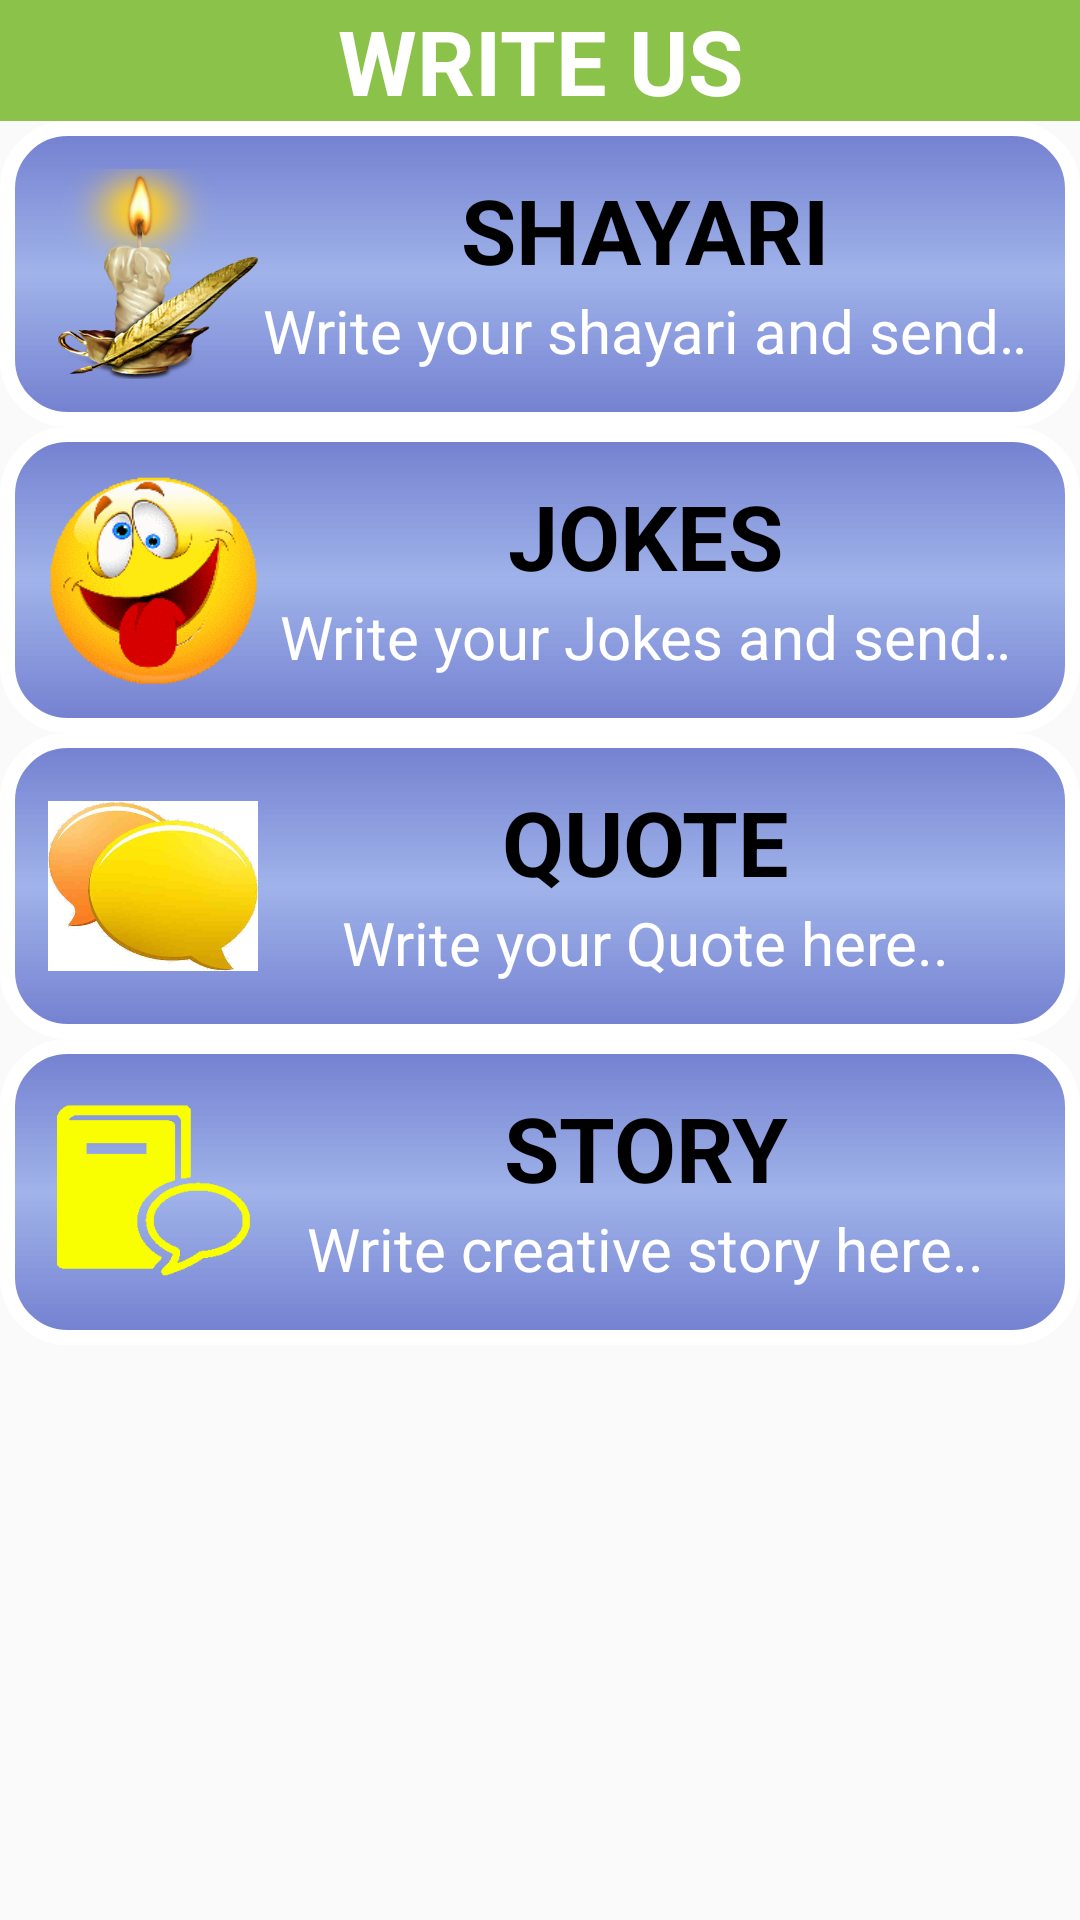

This screen was rendered from an Android layout file. Write that file and the resources it references.
<!-- AndroidManifest.xml: application theme AppTheme -->
<!-- res/layout/writeus_main.xml -->
<?xml version="1.0" encoding="utf-8"?>
<LinearLayout xmlns:android="http://schemas.android.com/apk/res/android"
    xmlns:app="http://schemas.android.com/apk/res-auto"
    xmlns:tools="http://schemas.android.com/tools"
    android:layout_width="match_parent"
    android:layout_height="match_parent"
    android:orientation="vertical"
    tools:context=".WriteUs.WriteUsMain">

    <TextView
        android:layout_width="match_parent"
        android:layout_height="wrap_content"
        android:gravity="center"
        android:text="WRITE US"
        android:textStyle="bold"
        android:textSize="30dp"
        android:textColor="#fff"
        android:background="#8BC34A"
        tools:ignore="MissingConstraints">
    </TextView>

    
    <ScrollView
        android:layout_width="match_parent"
        android:layout_height="match_parent">
    <LinearLayout
        android:layout_width="match_parent"
        android:layout_height="match_parent"
        android:orientation="vertical"
        android:scrollbars="vertical">

        <LinearLayout
            android:id="@+id/shayariwrite"
            android:orientation="horizontal"
            android:layout_width="match_parent"
            android:layout_height="wrap_content"
            android:background="@drawable/bg_row"
            android:padding="16dp">

            <ImageView
                android:layout_width="70dp"
                android:layout_height="70dp"
                android:src="@drawable/ic_shairy"
                android:contentDescription="TODO" />

            <LinearLayout
                android:layout_width="match_parent"
                android:layout_height="wrap_content"
                android:orientation="vertical">

                <TextView
                    android:layout_width="match_parent"
                    android:layout_height="wrap_content"
                    android:text="SHAYARI"
                    android:gravity="center"
                    android:textColor="#000"
                    android:textStyle="bold"
                    android:textSize="30sp"/>

                <TextView
                    android:layout_width="match_parent"
                    android:layout_height="wrap_content"
                    android:textSize = "20sp"
                    android:textAlignment = "center"
                    android:ellipsize = "marquee"
                    android:fadingEdge = "horizontal"
                    android:marqueeRepeatLimit = "marquee_forever"
                    android:scrollHorizontally = "true"
                    android:textColor = "#FFFFFF"
                    android:text = "Write your shayari and send us."
                    android:singleLine = "true"
                    android:gravity="center_horizontal"
                    />

            </LinearLayout>

        </LinearLayout>
        <LinearLayout
            android:id="@+id/jokesWrite"
            android:orientation="horizontal"
            android:layout_width="match_parent"
            android:layout_height="wrap_content"
            android:background="@drawable/bg_row"
            android:padding="16dp">

            <ImageView
                android:layout_width="70dp"
                android:layout_height="70dp"
                android:src="@drawable/ic_jokes"
                android:contentDescription="TODO" />

            <LinearLayout
                android:layout_width="match_parent"
                android:layout_height="wrap_content"
                android:orientation="vertical">

                <TextView
                    android:layout_width="match_parent"
                    android:layout_height="wrap_content"
                    android:text="JOKES"
                    android:gravity="center"
                    android:textColor="#000"
                    android:textStyle="bold"
                    android:textSize="30sp"/>

                <TextView
                    android:layout_width="match_parent"
                    android:layout_height="wrap_content"
                    android:textSize = "20sp"
                    android:textAlignment = "center"
                    android:ellipsize = "marquee"
                    android:fadingEdge = "horizontal"
                    android:marqueeRepeatLimit = "marquee_forever"
                    android:scrollHorizontally = "true"
                    android:textColor = "#FFFFFF"
                    android:text = "Write your Jokes and send us"
                    android:singleLine = "true"
                    android:gravity="center_horizontal"
                    />

            </LinearLayout>

        </LinearLayout>
        <LinearLayout
            android:id="@+id/quoteWrite"
            android:orientation="horizontal"
            android:layout_width="match_parent"
            android:layout_height="wrap_content"
            android:background="@drawable/bg_row"
            android:padding="16dp">

            <ImageView
                android:layout_width="70dp"
                android:layout_height="70dp"
                android:src="@drawable/ic_quote"
                android:contentDescription="TODO" />

            <LinearLayout
                android:layout_width="match_parent"
                android:layout_height="wrap_content"
                android:orientation="vertical">

                <TextView
                    android:layout_width="match_parent"
                    android:layout_height="wrap_content"
                    android:text="QUOTE"
                    android:gravity="center"
                    android:textColor="#000"
                    android:textStyle="bold"
                    android:textSize="30sp"/>

                <TextView
                    android:layout_width="match_parent"
                    android:layout_height="wrap_content"
                    android:textSize = "20sp"
                    android:textAlignment = "center"
                    android:ellipsize = "marquee"
                    android:fadingEdge = "horizontal"
                    android:marqueeRepeatLimit = "marquee_forever"
                    android:scrollHorizontally = "true"
                    android:textColor = "#FFFFFF"
                    android:text = "Write your Quote here.."
                    android:singleLine = "true"
                    android:gravity="center_horizontal"
                    />

            </LinearLayout>

        </LinearLayout>
        <LinearLayout
            android:id="@+id/storyWrite"
            android:orientation="horizontal"
            android:layout_width="match_parent"
            android:layout_height="wrap_content"
            android:background="@drawable/bg_row"
            android:padding="16dp">

            <ImageView
                android:layout_width="70dp"
                android:layout_height="70dp"
                android:src="@drawable/ic_story"
                android:contentDescription="TODO" />

            <LinearLayout
                android:layout_width="match_parent"
                android:layout_height="wrap_content"
                android:orientation="vertical">

                <TextView
                    android:layout_width="match_parent"
                    android:layout_height="wrap_content"
                    android:text="STORY"
                    android:gravity="center"
                    android:textColor="#000"
                    android:textStyle="bold"
                    android:textSize="30sp"/>

                <TextView
                    android:layout_width="match_parent"
                    android:layout_height="wrap_content"
                    android:textSize = "20sp"
                    android:textAlignment = "center"
                    android:ellipsize = "marquee"
                    android:fadingEdge = "horizontal"
                    android:marqueeRepeatLimit = "marquee_forever"
                    android:scrollHorizontally = "true"
                    android:textColor = "#FFFFFF"
                    android:text = "Write creative story here.."
                    android:singleLine = "true"
                    android:gravity="center_horizontal"
                    />

            </LinearLayout>

        </LinearLayout>

    </LinearLayout>
    </ScrollView>
    

</LinearLayout>
<!-- resources referenced by this layout -->
<resources>
  <!-- drawable bg_row (drawable) -->
  <?xml version="1.0" encoding="utf-8"?>
  <shape xmlns:android="http://schemas.android.com/apk/res/android">
  
      <gradient
          android:startColor="#C44A5AC3"
          android:centerColor="#AC7390E1"
          android:endColor="#C44A5AC3"
          android:angle="-225"/>
  
      <corners
          android:radius="20dp"/>
      <stroke
          android:color="#fff"
          android:width="5dp"/>
  
  </shape>
  <!-- drawable ic_jokes: png bitmap (drawable, 10481 bytes) -->
  <!-- drawable ic_quote: jpg bitmap (drawable, 10078 bytes) -->
  <!-- drawable ic_shairy: png bitmap (drawable, 101928 bytes) -->
  <!-- drawable ic_story: png bitmap (drawable, 2885 bytes) -->
  <style name="AppTheme" parent="Theme.AppCompat.Light.NoActionBar">
          
          <item name="colorPrimary">@color/colorPrimary</item>
          <item name="colorPrimaryDark">@color/colorPrimaryDark</item>
          <item name="colorAccent">@color/colorAccent</item>
          <item name="android:windowIsTranslucent">true</item>
          <item name="android:windowCloseOnTouchOutside">true</item>
      </style>
  <!-- not gathered from this repository: default colours our renderer supplied (Android Studio template values) -->
  <color name="colorPrimary">#FF6200EE</color>
  <color name="colorPrimaryDark">#FF3700B3</color>
  <color name="colorAccent">#FF03DAC5</color>
</resources>
